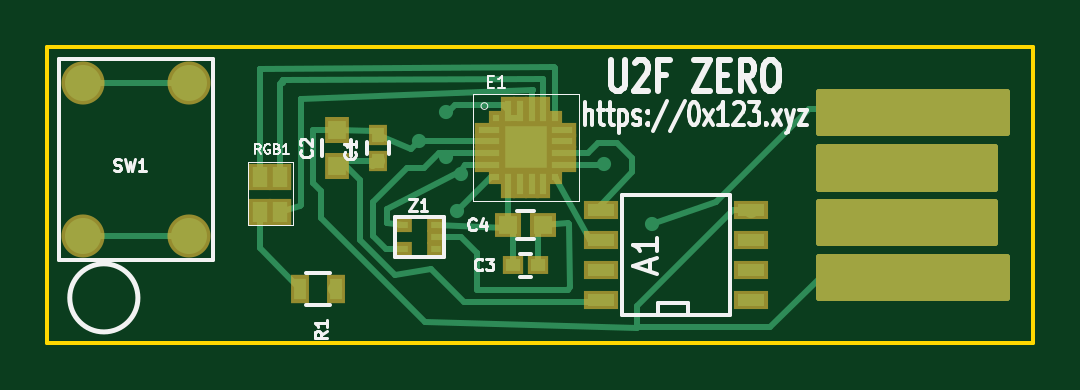
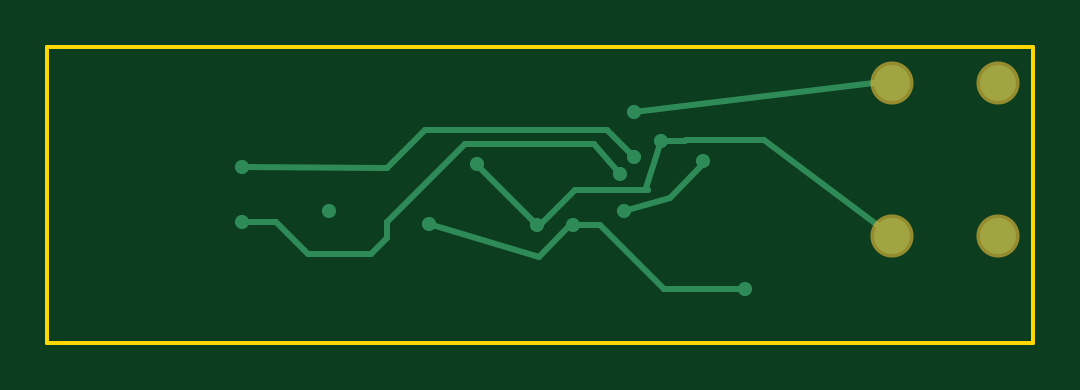
Circuit board: 7 layer files. Board 41.8 x 12.5 mm.
- bottom_copper: u2f-zero-B.Cu.gbr (2438 bytes)
- bottom_mask: u2f-zero-B.Mask.gbr (440 bytes)
- bottom_silk: u2f-zero-B.SilkS.gbr (316 bytes)
- outline: u2f-zero-Edge.Cuts.gbr (628 bytes)
- top_copper: u2f-zero-F.Cu.gbr (9254 bytes)
- top_mask: u2f-zero-F.Mask.gbr (3128 bytes)
- top_silk: u2f-zero-F.SilkS.gbr (13214 bytes)

=== bottom_copper: u2f-zero-B.Cu.gbr ===
G04 #@! TF.FileFunction,Copper,L2,Bot,Signal*
%FSLAX46Y46*%
G04 Gerber Fmt 4.6, Leading zero omitted, Abs format (unit mm)*
G04 Created by KiCad (PCBNEW 4.0.1-3.201512221402+6198~38~ubuntu15.04.1-stable) date Sat 02 Jan 2016 05:41:53 PM EST*
%MOMM*%
G01*
G04 APERTURE LIST*
%ADD10C,0.100000*%
%ADD11C,1.524000*%
%ADD12C,0.600000*%
%ADD13C,0.250000*%
G04 APERTURE END LIST*
D10*
D11*
X40000000Y-38000000D03*
X35500000Y-38000000D03*
X40000000Y-31500000D03*
X35500000Y-31500000D03*
D12*
X59600000Y-37460000D03*
X46200000Y-40240000D03*
X53500000Y-37520000D03*
X55000000Y-37520000D03*
X63805000Y-36905000D03*
X49750000Y-33950000D03*
X57560000Y-34940000D03*
X48000000Y-34800000D03*
X51350000Y-36910000D03*
X51500000Y-35350000D03*
X67500000Y-37400000D03*
X50900000Y-34650000D03*
X67500000Y-35050000D03*
X40000000Y-31500000D03*
X50890000Y-32740000D03*
D13*
X53500000Y-37520000D02*
X53620000Y-37520000D01*
X54950000Y-38850000D02*
X59600000Y-37460000D01*
X53620000Y-37520000D02*
X54950000Y-38850000D01*
X53500000Y-37520000D02*
X52340000Y-37520000D01*
X49620000Y-40240000D02*
X46200000Y-40240000D01*
X52340000Y-37520000D02*
X49620000Y-40240000D01*
X50400000Y-35950000D02*
X49750000Y-33950000D01*
X55000000Y-37520000D02*
X54870000Y-37520000D01*
X54870000Y-37520000D02*
X53400000Y-36050000D01*
X53400000Y-36050000D02*
X50300000Y-36050000D01*
X50300000Y-36050000D02*
X50400000Y-35950000D01*
X49750000Y-33950000D02*
X48770000Y-33970000D01*
X48700000Y-33900000D02*
X45400000Y-33900000D01*
X45400000Y-33900000D02*
X40000000Y-38000000D01*
X48770000Y-33970000D02*
X48700000Y-33900000D01*
X57560000Y-34940000D02*
X57560000Y-34960000D01*
X57560000Y-34960000D02*
X55000000Y-37520000D01*
X49405000Y-36360000D02*
X51350000Y-36910000D01*
X47930000Y-34885000D02*
X49405000Y-36360000D01*
X61350000Y-37400000D02*
X61350000Y-38050000D01*
X51500000Y-35350000D02*
X52600000Y-34100000D01*
X52600000Y-34100000D02*
X58050000Y-34100000D01*
X58050000Y-34100000D02*
X61350000Y-37400000D01*
X66050000Y-37400000D02*
X67500000Y-37400000D01*
X64700000Y-38750000D02*
X66050000Y-37400000D01*
X62050000Y-38750000D02*
X64700000Y-38750000D01*
X61350000Y-38050000D02*
X62050000Y-38750000D01*
X67500000Y-35050000D02*
X61350000Y-35100000D01*
X59750000Y-33500000D02*
X61350000Y-35100000D01*
X52050000Y-33500000D02*
X59750000Y-33500000D01*
X50900000Y-34650000D02*
X52050000Y-33500000D01*
X50890000Y-32740000D02*
X40060000Y-31440000D01*
X50890000Y-32740000D02*
X50850000Y-32700000D01*
M02*

=== bottom_mask: u2f-zero-B.Mask.gbr ===
G04 #@! TF.FileFunction,Soldermask,Bot*
%FSLAX46Y46*%
G04 Gerber Fmt 4.6, Leading zero omitted, Abs format (unit mm)*
G04 Created by KiCad (PCBNEW 4.0.1-3.201512221402+6198~38~ubuntu15.04.1-stable) date Sat 02 Jan 2016 05:41:53 PM EST*
%MOMM*%
G01*
G04 APERTURE LIST*
%ADD10C,0.100000*%
%ADD11C,1.824000*%
G04 APERTURE END LIST*
D10*
D11*
X40000000Y-38000000D03*
X35500000Y-38000000D03*
X40000000Y-31500000D03*
X35500000Y-31500000D03*
M02*

=== bottom_silk: u2f-zero-B.SilkS.gbr ===
G04 #@! TF.FileFunction,Legend,Bot*
%FSLAX46Y46*%
G04 Gerber Fmt 4.6, Leading zero omitted, Abs format (unit mm)*
G04 Created by KiCad (PCBNEW 4.0.1-3.201512221402+6198~38~ubuntu15.04.1-stable) date Sat 02 Jan 2016 05:41:53 PM EST*
%MOMM*%
G01*
G04 APERTURE LIST*
%ADD10C,0.100000*%
G04 APERTURE END LIST*
D10*
M02*

=== outline: u2f-zero-Edge.Cuts.gbr ===
G04 #@! TF.FileFunction,Profile,NP*
%FSLAX46Y46*%
G04 Gerber Fmt 4.6, Leading zero omitted, Abs format (unit mm)*
G04 Created by KiCad (PCBNEW 4.0.1-3.201512221402+6198~38~ubuntu15.04.1-stable) date Sat 02 Jan 2016 05:41:53 PM EST*
%MOMM*%
G01*
G04 APERTURE LIST*
%ADD10C,0.100000*%
%ADD11C,0.150000*%
G04 APERTURE END LIST*
D10*
D11*
X34000000Y-42500000D02*
X34000000Y-42000000D01*
X75750000Y-42500000D02*
X75750000Y-42000000D01*
X75750000Y-30000000D02*
X75750000Y-42000000D01*
X34000000Y-30000000D02*
X75750000Y-30000000D01*
X34000000Y-42000000D02*
X34000000Y-30000000D01*
X75750000Y-42500000D02*
X34000000Y-42500000D01*
M02*

=== top_copper: u2f-zero-F.Cu.gbr (9254 bytes, source omitted) ===
=== top_mask: u2f-zero-F.Mask.gbr ===
G04 #@! TF.FileFunction,Soldermask,Top*
%FSLAX46Y46*%
G04 Gerber Fmt 4.6, Leading zero omitted, Abs format (unit mm)*
G04 Created by KiCad (PCBNEW 4.0.1-3.201512221402+6198~38~ubuntu15.04.1-stable) date Sat 02 Jan 2016 05:41:53 PM EST*
%MOMM*%
G01*
G04 APERTURE LIST*
%ADD10C,0.100000*%
%ADD11C,1.824000*%
%ADD12R,1.443000X0.808000*%
%ADD13R,0.800000X0.900000*%
%ADD14R,1.050000X1.100000*%
%ADD15R,0.900000X0.800000*%
%ADD16R,1.100000X1.050000*%
%ADD17R,0.600000X0.600000*%
%ADD18R,1.200000X0.600000*%
%ADD19R,0.600000X1.200000*%
%ADD20R,2.100000X2.100000*%
%ADD21R,0.800000X1.200000*%
%ADD22R,0.749580X0.599720*%
%ADD23R,0.950000X1.150000*%
%ADD24C,0.254000*%
G04 APERTURE END LIST*
D10*
D11*
X40000000Y-38000000D03*
X35500000Y-38000000D03*
X40000000Y-31500000D03*
X35500000Y-31500000D03*
D12*
X57455000Y-40675000D03*
X57455000Y-39405000D03*
X57455000Y-38135000D03*
X57455000Y-36865000D03*
X63805000Y-36865000D03*
X63805000Y-38135000D03*
X63805000Y-39405000D03*
X63805000Y-40675000D03*
D13*
X48000000Y-34800000D03*
X48000000Y-33700000D03*
D14*
X46250000Y-35000000D03*
X46250000Y-33500000D03*
D15*
X53700000Y-39230000D03*
X54800000Y-39230000D03*
D16*
X55000000Y-37520000D03*
X53500000Y-37520000D03*
D17*
X53010000Y-35480000D03*
X53010000Y-32980000D03*
D18*
X52710000Y-33480000D03*
X52710000Y-33980000D03*
X52710000Y-34480000D03*
X52710000Y-34980000D03*
D19*
X53510000Y-35780000D03*
X54010000Y-35780000D03*
X54510000Y-35780000D03*
X55010000Y-35780000D03*
D17*
X55510000Y-35480000D03*
D18*
X55810000Y-34980000D03*
X55810000Y-34480000D03*
X55810000Y-33980000D03*
X55810000Y-33480000D03*
D17*
X55510000Y-32980000D03*
D19*
X55010000Y-32680000D03*
X54510000Y-32680000D03*
X54010000Y-32680000D03*
X53510000Y-32680000D03*
D20*
X54260000Y-34230000D03*
D21*
X46220000Y-40220000D03*
X44720000Y-40220000D03*
D22*
X50461040Y-38530380D03*
X50461040Y-37529620D03*
X49058960Y-38530380D03*
X50461040Y-38030000D03*
X49058960Y-37529620D03*
D23*
X43000000Y-35500000D03*
X43850000Y-35500000D03*
X43850000Y-36950000D03*
X43000000Y-36950000D03*
D24*
G36*
X74623000Y-33623000D02*
X66677000Y-33623000D01*
X66677000Y-31877000D01*
X74623000Y-31877000D01*
X74623000Y-33623000D01*
X74623000Y-33623000D01*
G37*
X74623000Y-33623000D02*
X66677000Y-33623000D01*
X66677000Y-31877000D01*
X74623000Y-31877000D01*
X74623000Y-33623000D01*
G36*
X74123000Y-35973000D02*
X66677000Y-35973000D01*
X66677000Y-34227000D01*
X74123000Y-34227000D01*
X74123000Y-35973000D01*
X74123000Y-35973000D01*
G37*
X74123000Y-35973000D02*
X66677000Y-35973000D01*
X66677000Y-34227000D01*
X74123000Y-34227000D01*
X74123000Y-35973000D01*
G36*
X74123000Y-38273000D02*
X66677000Y-38273000D01*
X66677000Y-36527000D01*
X74123000Y-36527000D01*
X74123000Y-38273000D01*
X74123000Y-38273000D01*
G37*
X74123000Y-38273000D02*
X66677000Y-38273000D01*
X66677000Y-36527000D01*
X74123000Y-36527000D01*
X74123000Y-38273000D01*
G36*
X74623000Y-40623000D02*
X66677000Y-40623000D01*
X66677000Y-38877000D01*
X74623000Y-38877000D01*
X74623000Y-40623000D01*
X74623000Y-40623000D01*
G37*
X74623000Y-40623000D02*
X66677000Y-40623000D01*
X66677000Y-38877000D01*
X74623000Y-38877000D01*
X74623000Y-40623000D01*
M02*

=== top_silk: u2f-zero-F.SilkS.gbr (13214 bytes, source omitted) ===
